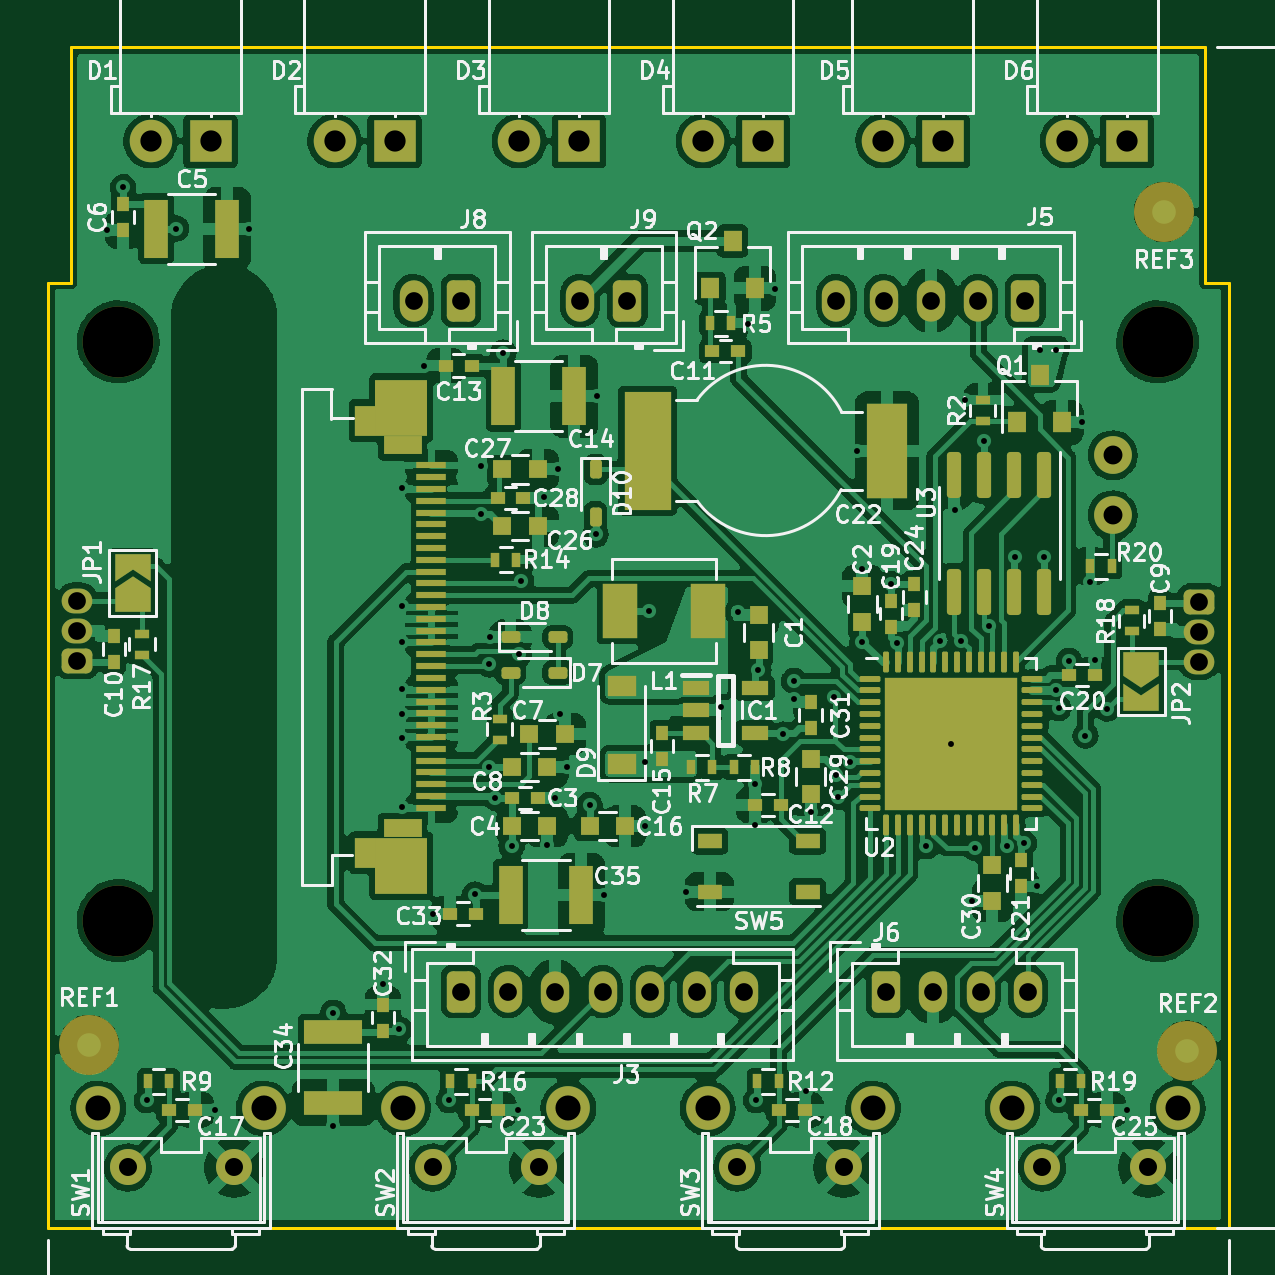
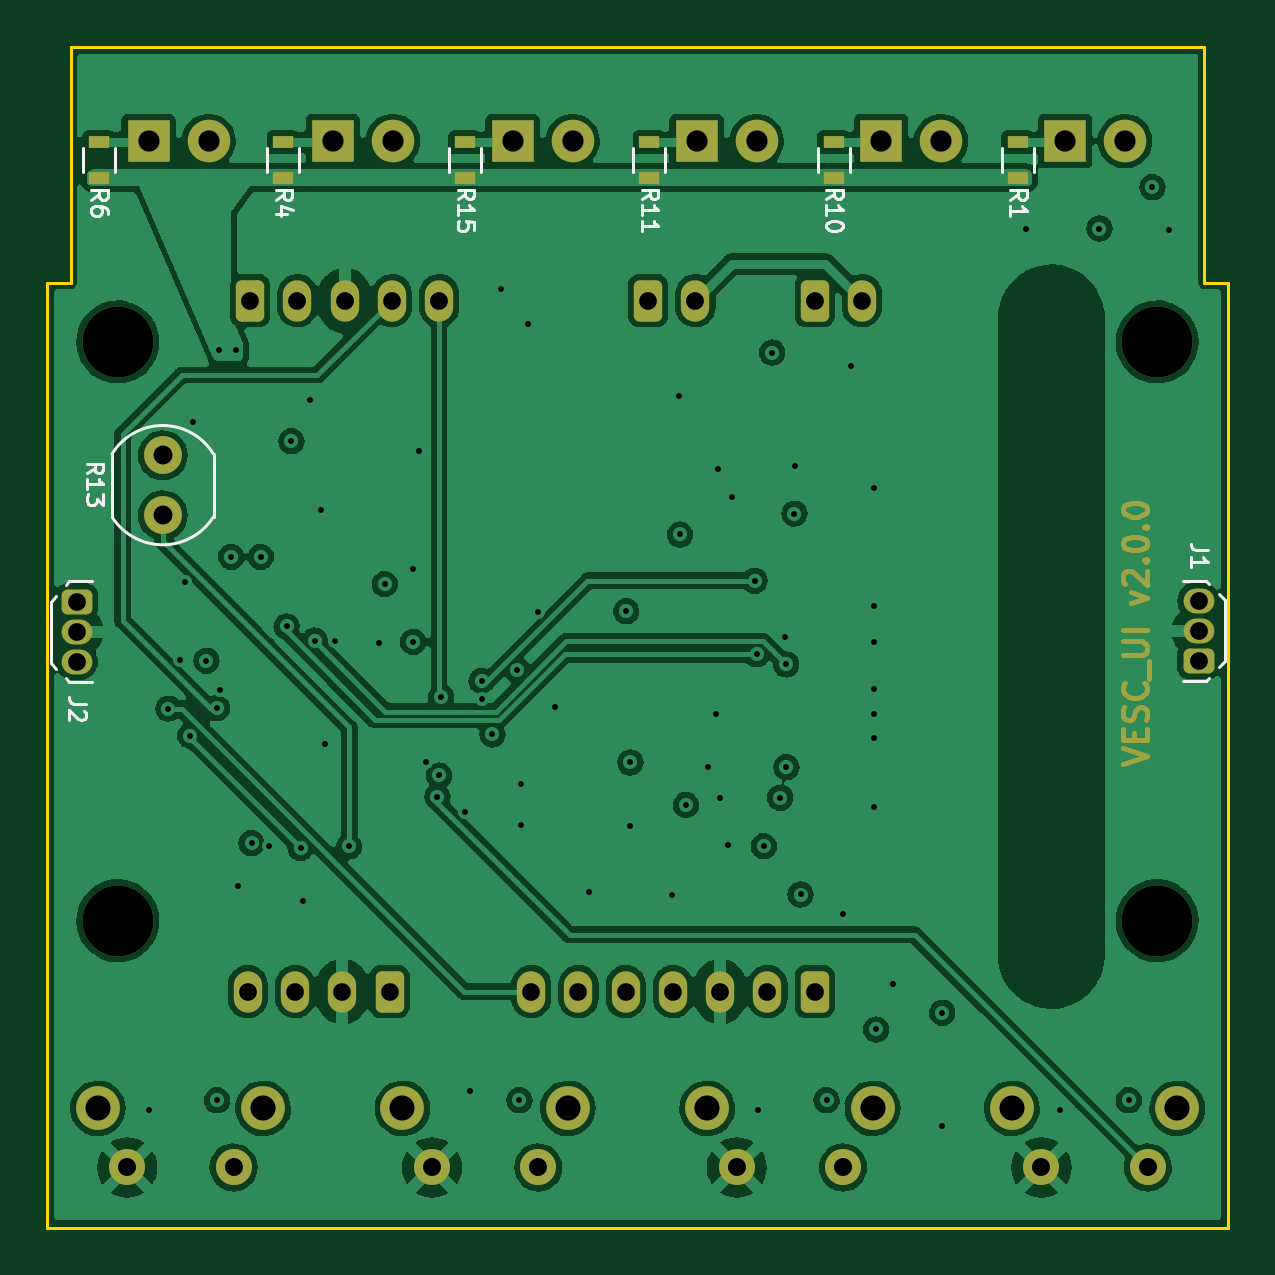
Circuit board: 13 layer files. Board 50.0 x 50.0 mm.
- bottom_copper: VESC_UI-B_Cu.gbr (209085 bytes)
- bottom_mask: VESC_UI-B_Mask.gbr (7483 bytes)
- paste: VESC_UI-B_Paste.gbr (966 bytes)
- bottom_silk: VESC_UI-B_Silkscreen.gbr (8385 bytes)
- outline: VESC_UI-Edge_Cuts.gbr (962 bytes)
- top_copper: VESC_UI-F_Cu.gbr (370903 bytes)
- top_mask: VESC_UI-F_Mask.gbr (12572 bytes)
- paste: VESC_UI-F_Paste.gbr (9585 bytes)
- top_silk: VESC_UI-F_Silkscreen.gbr (107114 bytes)
- inner_copper: VESC_UI-In1_Cu_GND.gbr (205292 bytes)
- inner_copper: VESC_UI-In2_Cu_+3_3.gbr (259382 bytes)
- drill: VESC_UI-NPTH.drl (583 bytes)
- drill: VESC_UI-PTH.drl (2959 bytes)

=== bottom_copper: VESC_UI-B_Cu.gbr (209085 bytes, source omitted) ===
=== bottom_mask: VESC_UI-B_Mask.gbr (7483 bytes, source omitted) ===
=== paste: VESC_UI-B_Paste.gbr ===
%TF.GenerationSoftware,KiCad,Pcbnew,5.99.0-unknown-0e3c79d3b2~131~ubuntu20.04.1*%
%TF.CreationDate,2021-09-07T14:15:13+02:00*%
%TF.ProjectId,VESC_UI,56455343-5f55-4492-9e6b-696361645f70,v2.0.0*%
%TF.SameCoordinates,Original*%
%TF.FileFunction,Paste,Bot*%
%TF.FilePolarity,Positive*%
%FSLAX46Y46*%
G04 Gerber Fmt 4.6, Leading zero omitted, Abs format (unit mm)*
G04 Created by KiCad (PCBNEW 5.99.0-unknown-0e3c79d3b2~131~ubuntu20.04.1) date 2021-09-07 14:15:13*
%MOMM*%
%LPD*%
G01*
G04 APERTURE LIST*
%ADD10R,0.900000X0.500000*%
G04 APERTURE END LIST*
D10*
%TO.C,R4*%
X154000000Y-79050000D03*
X154000000Y-80550000D03*
%TD*%
%TO.C,R1*%
X122900000Y-79050000D03*
X122900000Y-80550000D03*
%TD*%
%TO.C,R6*%
X161800000Y-79050000D03*
X161800000Y-80550000D03*
%TD*%
%TO.C,R10*%
X130700000Y-79050000D03*
X130700000Y-80550000D03*
%TD*%
%TO.C,R11*%
X138500000Y-79050000D03*
X138500000Y-80550000D03*
%TD*%
%TO.C,R15*%
X146300000Y-79050000D03*
X146300000Y-80550000D03*
%TD*%
M02*

=== bottom_silk: VESC_UI-B_Silkscreen.gbr (8385 bytes, source omitted) ===
=== outline: VESC_UI-Edge_Cuts.gbr ===
%TF.GenerationSoftware,KiCad,Pcbnew,5.99.0-unknown-0e3c79d3b2~131~ubuntu20.04.1*%
%TF.CreationDate,2021-09-07T14:15:14+02:00*%
%TF.ProjectId,VESC_UI,56455343-5f55-4492-9e6b-696361645f70,v2.0.0*%
%TF.SameCoordinates,Original*%
%TF.FileFunction,Profile,NP*%
%FSLAX46Y46*%
G04 Gerber Fmt 4.6, Leading zero omitted, Abs format (unit mm)*
G04 Created by KiCad (PCBNEW 5.99.0-unknown-0e3c79d3b2~131~ubuntu20.04.1) date 2021-09-07 14:15:14*
%MOMM*%
%LPD*%
G01*
G04 APERTURE LIST*
%TA.AperFunction,Profile*%
%ADD10C,0.127000*%
%TD*%
G04 APERTURE END LIST*
D10*
X164000000Y-85000000D02*
X164000000Y-125000000D01*
X114000000Y-125000000D02*
X114000000Y-85000000D01*
X163000000Y-85000000D02*
X164000000Y-85000000D01*
X163000000Y-75000000D02*
X163000000Y-85000000D01*
X114000000Y-85000000D02*
X115000000Y-85000000D01*
X115000000Y-85000000D02*
X115000000Y-75000000D01*
X115000000Y-75000000D02*
X163000000Y-75000000D01*
X164000000Y-125000000D02*
X114000000Y-125000000D01*
M02*

=== top_copper: VESC_UI-F_Cu.gbr (370903 bytes, source omitted) ===
=== top_mask: VESC_UI-F_Mask.gbr (12572 bytes, source omitted) ===
=== paste: VESC_UI-F_Paste.gbr (9585 bytes, source omitted) ===
=== top_silk: VESC_UI-F_Silkscreen.gbr (107114 bytes, source omitted) ===
=== inner_copper: VESC_UI-In1_Cu_GND.gbr (205292 bytes, source omitted) ===
=== inner_copper: VESC_UI-In2_Cu_+3_3.gbr (259382 bytes, source omitted) ===
=== drill: VESC_UI-NPTH.drl ===
M48
; DRILL file {KiCad 5.99.0-unknown-0e3c79d3b2~131~ubuntu20.04.1} date Tue Sep  7 14:14:46 2021
; FORMAT={-:-/ absolute / metric / decimal}
; #@! TF.CreationDate,2021-09-07T14:14:46+02:00
; #@! TF.GenerationSoftware,Kicad,Pcbnew,5.99.0-unknown-0e3c79d3b2~131~ubuntu20.04.1
; #@! TF.FileFunction,NonPlated,1,4,NPTH
FMAT,2
METRIC
; #@! TA.AperFunction,NonPlated,NPTH,ComponentDrill
T1C3.000
; #@! TA.AperFunction,NonPlated,NPTH,ComponentDrill
T2C4.000
%
G90
G05
T1
X117.0Y-87.5
X117.0Y-112.0
X161.0Y-87.5
X161.0Y-112.0
T2
G00X121.481Y-86.475
M15
G01X121.481Y-113.475
M16
G05
T0
M30

=== drill: VESC_UI-PTH.drl ===
M48
; DRILL file {KiCad 5.99.0-unknown-0e3c79d3b2~131~ubuntu20.04.1} date Tue Sep  7 14:14:46 2021
; FORMAT={-:-/ absolute / metric / decimal}
; #@! TF.CreationDate,2021-09-07T14:14:46+02:00
; #@! TF.GenerationSoftware,Kicad,Pcbnew,5.99.0-unknown-0e3c79d3b2~131~ubuntu20.04.1
; #@! TF.FileFunction,Plated,1,4,PTH
FMAT,2
METRIC
; #@! TA.AperFunction,Plated,PTH,ViaDrill
T1C0.250
; #@! TA.AperFunction,Plated,PTH,ComponentDrill
T2C0.750
; #@! TA.AperFunction,Plated,PTH,ComponentDrill
T3C0.762
; #@! TA.AperFunction,Plated,PTH,ComponentDrill
T4C0.800
; #@! TA.AperFunction,Plated,PTH,ComponentDrill
T5C0.900
; #@! TA.AperFunction,Plated,PTH,ComponentDrill
T6C1.062
%
G90
G05
T1
X116.5Y-82.75
X117.2Y-80.95
X118.2Y-119.6
X119.45Y-82.7
X121.1Y-120.0
X122.55Y-82.7
X126.1Y-115.9
X126.1Y-120.7
X128.2Y-114.7
X128.9Y-116.6
X129.0Y-93.7
X129.0Y-98.7
X129.0Y-100.2
X129.0Y-102.2
X129.0Y-103.25
X129.0Y-104.25
X129.0Y-107.2
X129.95Y-88.5
X130.3Y-111.7
X131.0Y-119.6
X132.1Y-110.892
X132.35Y-92.75
X132.356Y-94.773
X132.7Y-105.5
X132.706Y-101.149
X132.75Y-100.0
X132.958Y-106.8
X133.3Y-87.95
X133.65Y-108.85
X133.9Y-120.0
X133.949Y-100.723
X134.046Y-97.612
X135.0Y-94.08
X135.15Y-108.8
X135.5Y-106.8
X135.6Y-92.9
X135.699Y-103.251
X136.0Y-105.5
X136.95Y-107.1
X137.2Y-95.65
X137.25Y-89.8
X137.55Y-110.9
X139.3Y-105.301
X139.3Y-108.0
X139.48Y-98.9
X141.05Y-110.8
X142.5Y-102.95
X143.217Y-98.933
X143.65Y-86.75
X143.95Y-106.203
X143.95Y-107.95
X144.0Y-119.6
X144.092Y-101.385
X144.8Y-85.25
X145.145Y-104.111
X145.6Y-101.85
X145.6Y-102.6
X146.1Y-119.2
X146.3Y-107.4
X147.311Y-102.539
X147.4Y-105.85
X147.474Y-106.753
X147.959Y-105.301
X148.25Y-92.1
X148.5Y-97.1
X148.5Y-100.2
X149.7Y-97.75
X149.951Y-100.257
X151.209Y-108.851
X151.8Y-100.15
X152.25Y-104.5
X152.4Y-94.6
X152.672Y-100.148
X152.85Y-89.95
X153.15Y-111.15
X153.265Y-108.922
X153.65Y-91.7
X153.853Y-99.54
X154.6Y-108.85
X154.95Y-96.6
X155.337Y-108.716
X155.9Y-110.55
X156.0Y-87.85
X156.2Y-96.6
X156.689Y-102.216
X156.7Y-87.85
X156.8Y-103.0
X156.8Y-119.6
X157.25Y-101.0
X157.8Y-90.9
X157.937Y-104.171
X158.15Y-97.65
X158.35Y-100.95
X158.858Y-103.026
X159.7Y-120.0
T2
X115.25Y-98.46
X115.25Y-99.73
X115.25Y-101.0
X129.5Y-85.75
X131.5Y-85.75
X131.5Y-115.0
X133.5Y-115.0
X135.5Y-115.0
X136.55Y-85.75
X137.5Y-115.0
X138.55Y-85.75
X139.5Y-115.0
X141.5Y-115.0
X143.5Y-115.0
X147.4Y-85.75
X149.4Y-85.75
X149.5Y-115.0
X151.4Y-85.75
X151.5Y-115.0
X153.4Y-85.75
X153.5Y-115.0
X155.4Y-85.75
X155.5Y-115.0
X162.75Y-98.5
X162.75Y-99.77
X162.75Y-101.04
T3
X117.4Y-122.448
X121.9Y-122.448
X130.3Y-122.448
X134.8Y-122.448
X143.2Y-122.448
X147.7Y-122.448
X156.1Y-122.448
X160.6Y-122.448
T4
X159.1Y-92.3
X159.1Y-94.84
T5
X118.36Y-79.0
X120.9Y-79.0
X126.15Y-79.0
X128.69Y-79.0
X133.96Y-79.0
X136.5Y-79.0
X141.75Y-79.0
X144.29Y-79.0
X149.36Y-79.0
X151.9Y-79.0
X157.16Y-79.0
X159.7Y-79.0
T6
X116.15Y-119.948
X123.15Y-119.948
X129.05Y-119.948
X136.05Y-119.948
X141.95Y-119.948
X148.95Y-119.948
X154.85Y-119.948
X161.85Y-119.948
T0
M30
